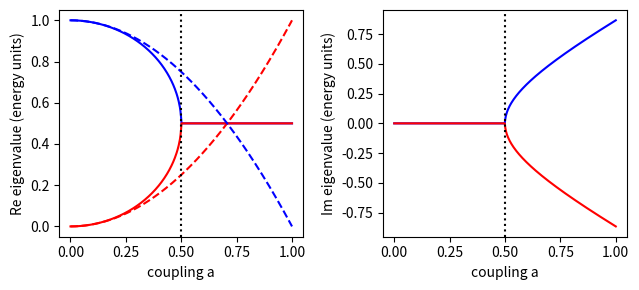

Write the Python code that produced this figure.
import numpy as np, matplotlib; matplotlib.use("Agg"); import matplotlib.pyplot as plt
a=np.linspace(0,1,400); d=np.sqrt((1-4*a**2).astype(complex))
lp,lm=0.5+d/2,0.5-d/2
fig,(ax1,ax2)=plt.subplots(1,2,figsize=(6.5,3))
ax1.plot(a,lp.real,"b"); ax1.plot(a,lm.real,"r")
ax1.plot(a,a**2,"r--"); ax1.plot(a,1-a**2,"b--"); ax1.axvline(0.5,ls=":",c="k")
ax1.set_xlabel("coupling a"); ax1.set_ylabel("Re eigenvalue (energy units)")
ax2.plot(a,lp.imag,"b"); ax2.plot(a,lm.imag,"r"); ax2.axvline(0.5,ls=":",c="k")
ax2.set_xlabel("coupling a"); ax2.set_ylabel("Im eigenvalue (energy units)")
plt.tight_layout(); plt.savefig("non-hermitian_twolevel.pdf",bbox_inches="tight")
